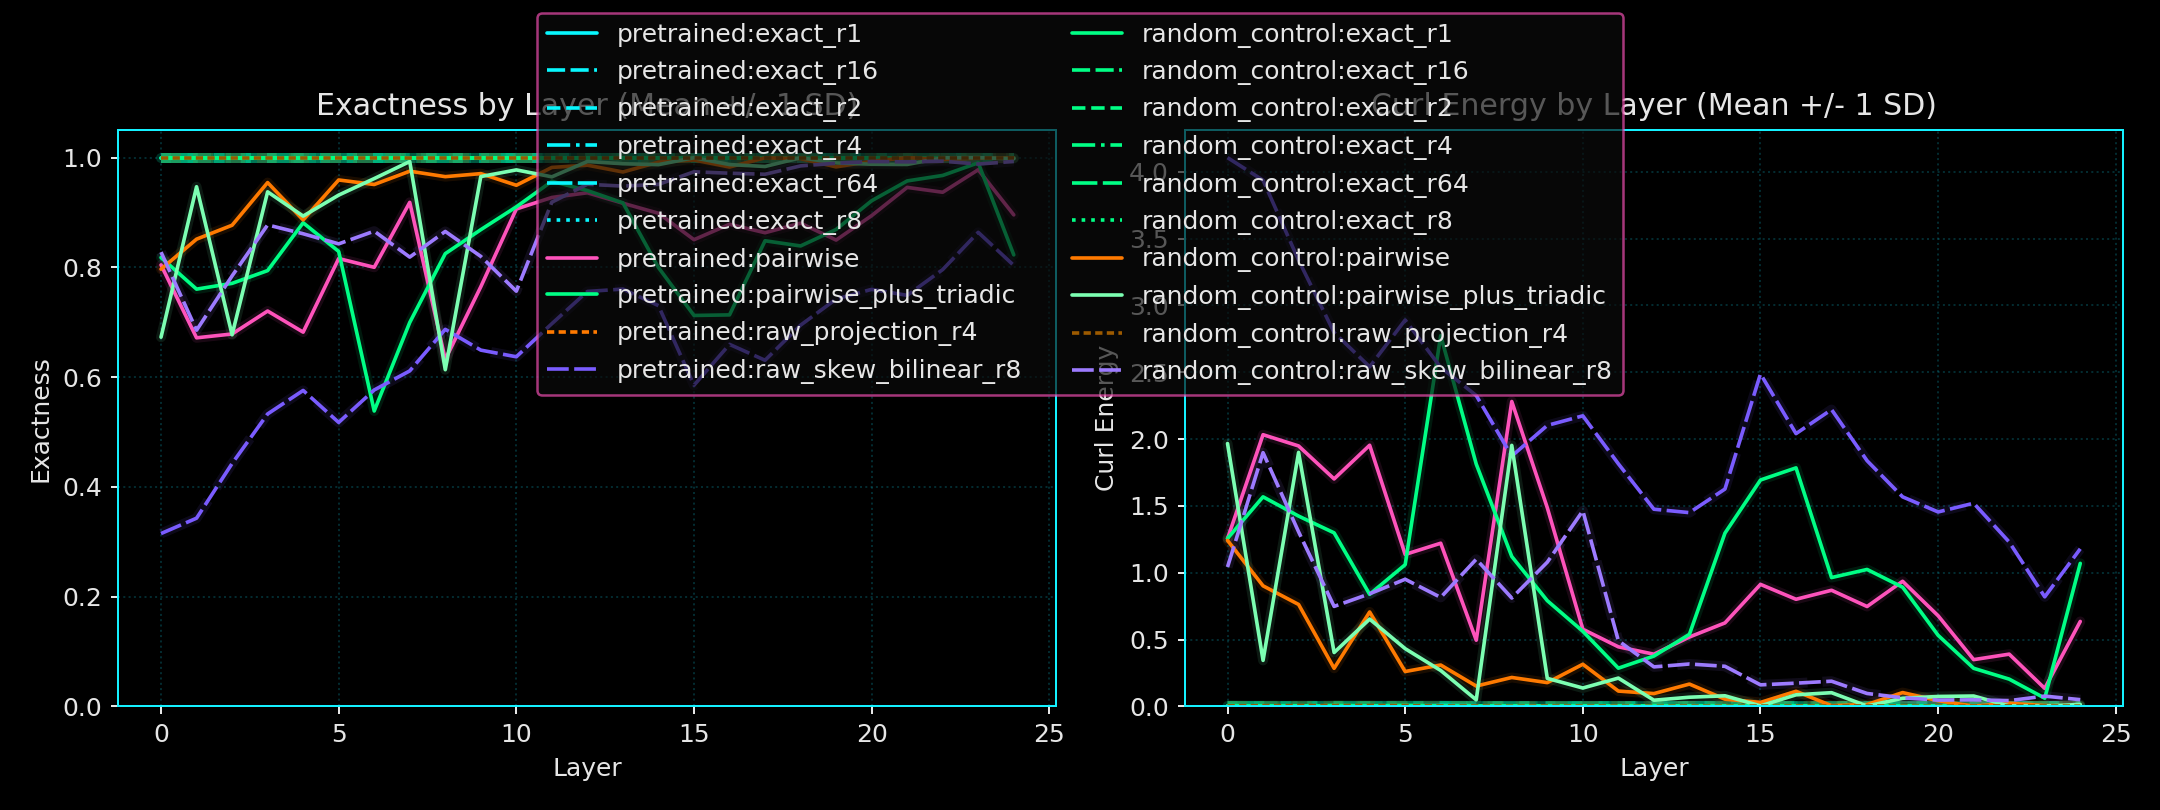

Source data for this figure (header and first rows):
variant_name, layer_index, probe_name, diagnostic_family, run_count, exactness_mean, exactness_std, curl_energy_mean, curl_energy_std, exactness_positional_mean, exactness_positional_std, curl_energy_positional_mean, curl_energy_positional_std
pretrained, 0, exact_r1, probe, 1, 1.0, 0.0, 3.028686730065181e-15, 0.0, 0.9998, 0.0, 0.001271, 0.0
pretrained, 0, exact_r16, probe, 1, 1.0, 0.0, 3.1089234259939764e-15, 0.0, 0.9998, 0.0, 0.0009306, 0.0
pretrained, 0, exact_r2, probe, 1, 1.0, 0.0, 3.155775247236316e-15, 0.0, 0.9997, 0.0, 0.001944, 0.0
pretrained, 0, exact_r4, probe, 1, 1.0, 0.0, 3.4651203646425925e-15, 0.0, 0.9997, 0.0, 0.002058, 0.0
pretrained, 0, exact_r64, probe, 1, 1.0, 0.0, 3.1991508784307685e-15, 0.0, 0.9999, 0.0, 0.0008668, 0.0
pretrained, 0, exact_r8, probe, 1, 1.0, 0.0, 3.3000534768080035e-15, 0.0, 0.9998, 0.0, 0.001319, 0.0
pretrained, 0, pairwise, probe, 1, 0.8045, 0.0, 1.173, 0.0, 0.7908, 0.0, 1.255, 0.0
pretrained, 0, pairwise_plus_triadic, probe, 1, 0.8179, 0.0, 1.092, 0.0, 0.7906, 0.0, 1.257, 0.0
pretrained, 0, raw_projection_r4, raw_projection, 1, 1.0, 0.0, 3.0934986751507033e-15, 0.0, 0.9999, 0.0, 0.0008565, 0.0
pretrained, 0, raw_skew_bilinear_r8, raw_skew_bilinear, 1, 0.3149, 0.0, 4.11, 0.0, 0.3157, 0.0, 4.106, 0.0
pretrained, 1, exact_r1, probe, 1, 1.0, 0.0, 2.9254094776694963e-15, 0.0, 1, 0.0, 0.0001117, 0.0
pretrained, 1, exact_r16, probe, 1, 1.0, 0.0, 3.0001522032919312e-15, 0.0, 0.9998, 0.0, 0.001148, 0.0
pretrained, 1, exact_r2, probe, 1, 1.0, 0.0, 3.0148001231793567e-15, 0.0, 0.9998, 0.0, 0.0011, 0.0
pretrained, 1, exact_r4, probe, 1, 1.0, 0.0, 3.027391602764622e-15, 0.0, 0.9999, 0.0, 0.0008555, 0.0
pretrained, 1, exact_r64, probe, 1, 1.0, 0.0, 3.1538229014046464e-15, 0.0, 0.9998, 0.0, 0.0009273, 0.0
pretrained, 1, exact_r8, probe, 1, 1.0, 0.0, 3.173037688670791e-15, 0.0, 0.9998, 0.0, 0.0009175, 0.0
pretrained, 1, pairwise, probe, 1, 0.6716, 0.0, 1.97, 0.0, 0.6612, 0.0, 2.033, 0.0
pretrained, 1, pairwise_plus_triadic, probe, 1, 0.7604, 0.0, 1.438, 0.0, 0.7387, 0.0, 1.568, 0.0
pretrained, 1, raw_projection_r4, raw_projection, 1, 1.0, 0.0, 3.3780608448393975e-15, 0.0, 0.9998, 0.0, 0.001364, 0.0
pretrained, 1, raw_skew_bilinear_r8, raw_skew_bilinear, 1, 0.3429, 0.0, 3.943, 0.0, 0.3439, 0.0, 3.937, 0.0
pretrained, 2, exact_r1, probe, 1, 1.0, 0.0, 2.136906553921059e-15, 0.0, 1, 0.0, 0.0002748, 0.0
pretrained, 2, exact_r16, probe, 1, 1.0, 0.0, 3.1170845237368658e-15, 0.0, 0.9998, 0.0, 0.001168, 0.0
pretrained, 2, exact_r2, probe, 1, 1.0, 0.0, 3.0141502140814277e-15, 0.0, 0.9996, 0.0, 0.002596, 0.0
pretrained, 2, exact_r4, probe, 1, 1.0, 0.0, 3.0825403915363927e-15, 0.0, 0.9997, 0.0, 0.001686, 0.0
pretrained, 2, exact_r64, probe, 1, 1.0, 0.0, 3.1106010262150295e-15, 0.0, 0.9998, 0.0, 0.001096, 0.0
pretrained, 2, exact_r8, probe, 1, 1.0, 0.0, 2.8821300448172704e-15, 0.0, 0.9997, 0.0, 0.001628, 0.0
pretrained, 2, pairwise, probe, 1, 0.6786, 0.0, 1.928, 0.0, 0.6752, 0.0, 1.949, 0.0
pretrained, 2, pairwise_plus_triadic, probe, 1, 0.7709, 0.0, 1.375, 0.0, 0.7627, 0.0, 1.424, 0.0
pretrained, 2, raw_projection_r4, raw_projection, 1, 1.0, 0.0, 3.0877897767595125e-15, 0.0, 0.9998, 0.0, 0.001256, 0.0
pretrained, 2, raw_skew_bilinear_r8, raw_skew_bilinear, 1, 0.4426, 0.0, 3.345, 0.0, 0.4435, 0.0, 3.339, 0.0
pretrained, 3, exact_r1, probe, 1, 1.0, 0.0, 2.949661081606628e-15, 0.0, 0.9998, 0.0, 0.001477, 0.0
pretrained, 3, exact_r16, probe, 1, 1.0, 0.0, 2.983877010782008e-15, 0.0, 0.9999, 0.0, 0.000745, 0.0
pretrained, 3, exact_r2, probe, 1, 1.0, 0.0, 3.4230821135881883e-15, 0.0, 0.9998, 0.0, 0.001427, 0.0
pretrained, 3, exact_r4, probe, 1, 1.0, 0.0, 3.1129430061397386e-15, 0.0, 0.9999, 0.0, 0.0007645, 0.0
pretrained, 3, exact_r64, probe, 1, 1.0, 0.0, 3.074216262744578e-15, 0.0, 0.9999, 0.0, 0.0007086, 0.0
pretrained, 3, exact_r8, probe, 1, 1.0, 0.0, 3.048973121405218e-15, 0.0, 0.9999, 0.0, 0.0008691, 0.0
pretrained, 3, pairwise, probe, 1, 0.7204, 0.0, 1.677, 0.0, 0.7164, 0.0, 1.702, 0.0
pretrained, 3, pairwise_plus_triadic, probe, 1, 0.7941, 0.0, 1.235, 0.0, 0.7836, 0.0, 1.298, 0.0
pretrained, 3, raw_projection_r4, raw_projection, 1, 1.0, 0.0, 3.18850501027238e-15, 0.0, 0.9998, 0.0, 0.001329, 0.0
pretrained, 3, raw_skew_bilinear_r8, raw_skew_bilinear, 1, 0.5329, 0.0, 2.803, 0.0, 0.5338, 0.0, 2.797, 0.0
pretrained, 4, exact_r1, probe, 1, 1.0, 0.0, 3.3383816897654035e-15, 0.0, 0.9999, 0.0, 0.0004259, 0.0
pretrained, 4, exact_r16, probe, 1, 1.0, 0.0, 3.062003087319292e-15, 0.0, 0.9998, 0.0, 0.00103, 0.0
pretrained, 4, exact_r2, probe, 1, 1.0, 0.0, 3.1609071046562176e-15, 0.0, 0.9997, 0.0, 0.001826, 0.0
pretrained, 4, exact_r4, probe, 1, 1.0, 0.0, 3.095387866701904e-15, 0.0, 0.9998, 0.0, 0.001282, 0.0
pretrained, 4, exact_r64, probe, 1, 1.0, 0.0, 3.1014457014921504e-15, 0.0, 0.9998, 0.0, 0.000968, 0.0
pretrained, 4, exact_r8, probe, 1, 1.0, 0.0, 3.071458891833308e-15, 0.0, 0.9998, 0.0, 0.001333, 0.0
pretrained, 4, pairwise, probe, 1, 0.682, 0.0, 1.908, 0.0, 0.6743, 0.0, 1.954, 0.0
pretrained, 4, pairwise_plus_triadic, probe, 1, 0.8813, 0.0, 0.7123, 0.0, 0.8603, 0.0, 0.8383, 0.0
pretrained, 4, raw_projection_r4, raw_projection, 1, 1.0, 0.0, 2.7445888745467865e-15, 0.0, 0.9998, 0.0, 0.001443, 0.0
pretrained, 4, raw_skew_bilinear_r8, raw_skew_bilinear, 1, 0.5757, 0.0, 2.546, 0.0, 0.5765, 0.0, 2.541, 0.0
pretrained, 5, exact_r1, probe, 1, 1.0, 0.0, 2.8800776258996127e-15, 0.0, 0.9996, 0.0, 0.002462, 0.0
pretrained, 5, exact_r16, probe, 1, 1.0, 0.0, 3.163117414522474e-15, 0.0, 0.9998, 0.0, 0.001134, 0.0
pretrained, 5, exact_r2, probe, 1, 1.0, 0.0, 3.2694280486989573e-15, 0.0, 0.9995, 0.0, 0.002748, 0.0
pretrained, 5, exact_r4, probe, 1, 1.0, 0.0, 3.2010573856294586e-15, 0.0, 0.9997, 0.0, 0.001602, 0.0
pretrained, 5, exact_r64, probe, 1, 1.0, 0.0, 3.132500560140477e-15, 0.0, 0.9998, 0.0, 0.001178, 0.0
pretrained, 5, exact_r8, probe, 1, 1.0, 0.0, 3.1455575119948547e-15, 0.0, 0.9998, 0.0, 0.001223, 0.0
pretrained, 5, pairwise, probe, 1, 0.8161, 0.0, 1.104, 0.0, 0.8105, 0.0, 1.137, 0.0
pretrained, 5, pairwise_plus_triadic, probe, 1, 0.829, 0.0, 1.026, 0.0, 0.8233, 0.0, 1.06, 0.0
pretrained, 5, raw_projection_r4, raw_projection, 1, 1.0, 0.0, 3.016764122279797e-15, 0.0, 0.9998, 0.0, 0.001205, 0.0
pretrained, 5, raw_skew_bilinear_r8, raw_skew_bilinear, 1, 0.5174, 0.0, 2.895, 0.0, 0.5182, 0.0, 2.891, 0.0
... 440 more rows
